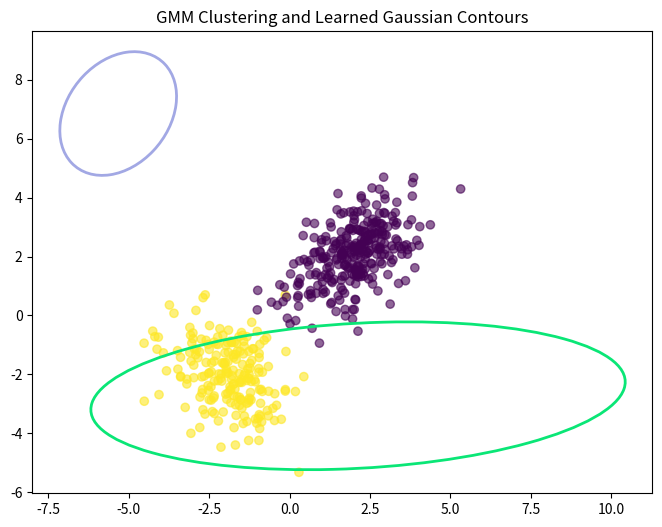
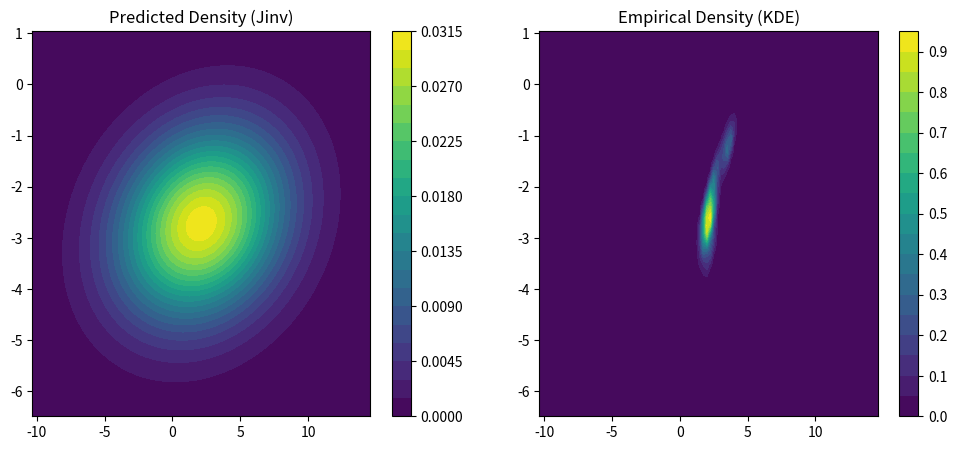
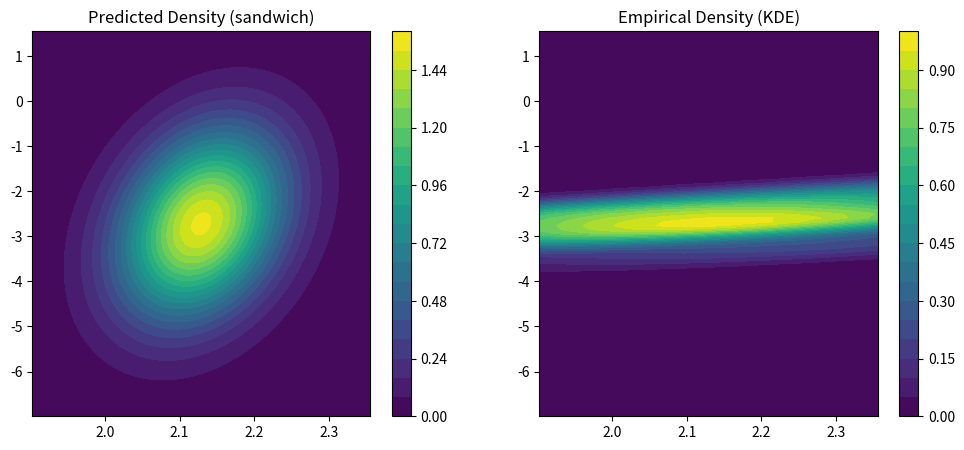
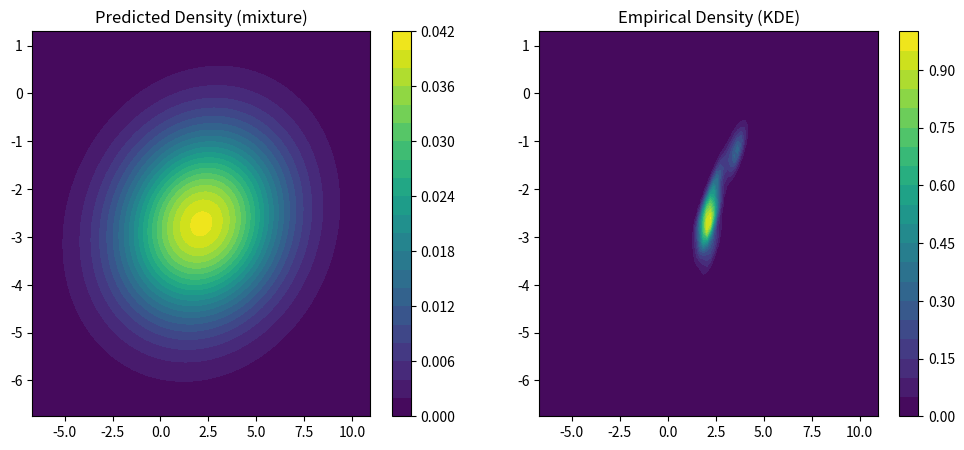

These charts were generated, in order, by the following Python code:
import numpy as np
import matplotlib.pyplot as plt
from matplotlib.patches import Ellipse
import matplotlib.transforms as transforms
from scipy.stats import multivariate_normal, gaussian_kde
from scipy.linalg import sqrtm

class PSDMap:
    def __init__(self, dim, epsilon=1e-6):
        self.dim = dim
        self.epsilon = epsilon
    def map(self, matrix):
        matrix = (matrix + matrix.T) / 2
        eigvals, eigvecs = np.linalg.eigh(matrix)
        eigvals = np.maximum(eigvals, self.epsilon)
        return eigvecs @ np.diag(eigvals) @ eigvecs.T

class GMM:
    def __init__(self, k, dim, init_mu=None, init_sigma=None, init_pi=None, colors=None, learning_rate=0.01):
        self.k = k
        self.dim = dim
        self.learning_rate = learning_rate
        if init_mu is None:
            init_mu = np.random.rand(k, dim) * 20 - 10
        self.mu = init_mu
        if init_sigma is None:
            init_sigma = np.zeros((k, dim, dim))
            for i in range(k):
                init_sigma[i] = np.eye(dim)
        self.sigma = init_sigma
        if init_pi is None:
            init_pi = np.ones(self.k) / self.k
        self.pi = init_pi
        if colors is None:
            colors = np.random.rand(k, 3)
        self.colors = colors
    def init_gibbs(self, X):
        self.data = X
        self.num_points = X.shape[0]
        self.z = np.zeros((self.num_points, self.k))
    def gibbs_update(self):
        for i in range(self.num_points):
            posteriors = np.zeros(self.k)
            for j in range(self.k):
                posteriors[j] = self.pi[j] * multivariate_normal.pdf(self.data[i], mean=self.mu[j], cov=self.sigma[j])
            total_posterior = np.sum(posteriors)
            if total_posterior > 0:
                posteriors /= total_posterior
                self.z[i] = np.zeros(self.k)
                chosen_cluster = np.random.multinomial(1, posteriors).argmax()
                self.z[i, chosen_cluster] = 1
            else:
                self.z[i] = np.random.dirichlet(np.ones(self.k))
    def sgld_update(self):
        epsilon = 1e-6
        for i in range(self.k):
            assigned_points = self.data[self.z[:, i] > 0]
            if len(assigned_points) > 0:
                gradient_mu = np.zeros(self.dim)
                for x in assigned_points:
                    gradient_mu += multivariate_normal.pdf(x, mean=self.mu[i], cov=self.sigma[i]) * (x - self.mu[i])
                noise_mu = np.random.normal(0, np.sqrt(2 * self.learning_rate), size=self.mu[i].shape)
                self.mu[i] += (self.learning_rate * self.sigma[i] @ gradient_mu / len(assigned_points)) + noise_mu
                gradient_sigma = np.zeros((self.dim, self.dim))
                for x in assigned_points:
                    diff = (x - self.mu[i]).reshape(-1, 1)
                    gradient_sigma += multivariate_normal.pdf(x, mean=self.mu[i], cov=self.sigma[i]) * (diff @ diff.T)
                noise_sigma = np.random.normal(0, np.sqrt(2 * self.learning_rate), size=self.sigma[i].shape)
                preconditioned_update_sigma = (2 * self.sigma[i] @ gradient_sigma) / len(assigned_points)
                self.sigma[i] += preconditioned_update_sigma + noise_sigma
                self.sigma[i] = (self.sigma[i] + self.sigma[i].T) / 2 + epsilon * np.eye(self.dim)
                eigvals, eigvecs = np.linalg.eigh(self.sigma[i])
                eigvals[eigvals < 0] = epsilon
                self.sigma[i] = eigvecs @ np.diag(eigvals) @ eigvecs.T
                self.sigma[i] = PSDMap(self.dim).map(self.sigma[i])
    def log_likelihood(self, X):
        ll = []
        for d in X:
            tot = 0
            for i in range(self.k):
                tot += self.pi[i] * multivariate_normal.pdf(d, mean=self.mu[i], cov=self.sigma[i])
            ll.append(np.log(tot))
        return np.sum(ll)
    def plot_gaussian(self, mean, cov, ax, n_std=3.0, facecolor='none', **kwargs):
        pearson = cov[0, 1] / np.sqrt(cov[0, 0] * cov[1, 1])
        ell_radius_x = np.sqrt(1 + pearson)
        ell_radius_y = np.sqrt(1 - pearson)
        ellipse = Ellipse((0, 0), width=ell_radius_x * 2, height=ell_radius_y * 2, facecolor=facecolor, **kwargs)
        scale_x = np.sqrt(cov[0, 0]) * n_std
        mean_x = mean[0]
        scale_y = np.sqrt(cov[1, 1]) * n_std
        mean_y = mean[1]
        transf = transforms.Affine2D().rotate_deg(45).scale(scale_x, scale_y).translate(mean_x, mean_y)
        ellipse.set_transform(transf + ax.transData)
        return ax.add_patch(ellipse)
    def draw(self, ax, n_std=2.0, facecolor='none', **kwargs):
        if self.dim != 2:
            print("Drawing available only for 2D case.")
            return
        for i in range(self.k):
            self.plot_gaussian(self.mu[i], self.sigma[i], ax, n_std=n_std, edgecolor=self.colors[i], **kwargs)

def compute_J_component(data, mu, sigma):
    return sigma

def compute_V_component(data, mu, sigma):
    inv_sigma = np.linalg.inv(sigma)
    scores = np.array([inv_sigma @ (x - mu) for x in data])
    if scores.shape[0] > 1:
        V = np.cov(scores.T)
    else:
        V = np.zeros((mu.shape[0], mu.shape[0]))
    return V

def compute_predicted_density(mu, Jinv, V, method="Jinv", scalematrix=1.0):
    if method == "Jinv":
        Jinv_sym = (Jinv + Jinv.T) / 2.0
        safe_Jinv = np.real(sqrtm(Jinv_sym @ Jinv_sym.T)) * scalematrix**2
        cov_pred = safe_Jinv
    elif method == "sandwich":
        V_sym = (V + V.T) / 2.0
        safe_sandwich = np.real(sqrtm(V_sym @ V_sym.T)) * scalematrix**2
        cov_pred = safe_sandwich
    elif method == "mixture":
        Jinv_sym = (Jinv + Jinv.T) / 2.0
        safe_Jinv = np.real(sqrtm(Jinv_sym @ Jinv_sym.T)) * scalematrix**2
        V_sym = (V + V.T) / 2.0
        safe_sandwich = np.real(sqrtm(V_sym @ V_sym.T)) * scalematrix**2
        safe_mixture = 0.5 * safe_Jinv + 0.5 * safe_sandwich
        cov_pred = safe_mixture
    else:
        raise ValueError("Invalid method specified.")
    return mu, cov_pred

def plot_predicted_and_empirical_density(mu, Jinv, V, empirical_points, method="Jinv", scalematrix=1.0):
    pred_mu, pred_cov = compute_predicted_density(mu, Jinv, V, method, scalematrix)
    x = np.linspace(mu[0] - 3*np.sqrt(pred_cov[0,0]), mu[0] + 3*np.sqrt(pred_cov[0,0]), 100)
    y = np.linspace(mu[1] - 3*np.sqrt(pred_cov[1,1]), mu[1] + 3*np.sqrt(pred_cov[1,1]), 100)
    X, Y = np.meshgrid(x, y)
    pos = np.dstack((X, Y))
    rv_pred = multivariate_normal(mean=pred_mu, cov=pred_cov)
    Z_pred = rv_pred.pdf(pos)
    values = np.vstack([empirical_points[:,0], empirical_points[:,1]])
    kde = gaussian_kde(values)
    Z_emp = kde(pos.reshape(-1, 2).T).reshape(X.shape)
    plt.figure(figsize=(12,5))
    plt.subplot(1,2,1)
    plt.contourf(X, Y, Z_pred, levels=20, cmap='viridis')
    plt.title("Predicted Density (" + method + ")")
    plt.colorbar()
    plt.subplot(1,2,2)
    plt.contourf(X, Y, Z_emp, levels=20, cmap='viridis')
    plt.title("Empirical Density (KDE)")
    plt.colorbar()
    plt.show()

def main():
    np.random.seed(42)
    k = 2
    dim = 2
    n_points = 500
    true_mu = np.array([[2, 2], [-2, -2]])
    true_sigma = np.array([[[1, 0.5], [0.5, 1]], [[1, -0.3], [-0.3, 1]]])
    true_pi = np.array([0.6, 0.4])
    data = []
    labels = []
    for i in range(n_points):
        comp = np.random.choice(k, p=true_pi)
        sample = np.random.multivariate_normal(true_mu[comp], true_sigma[comp])
        data.append(sample)
        labels.append(comp)
    data = np.array(data)
    model = GMM(k, dim)
    model.init_gibbs(data)
    chain_mu0 = [model.mu[0].copy()]
    n_iter = 50
    for i in range(n_iter):
        model.gibbs_update()
        model.sgld_update()
        chain_mu0.append(model.mu[0].copy())
    chain_mu0 = np.array(chain_mu0)
    fig, ax = plt.subplots(figsize=(8,6))
    ax.scatter(data[:,0], data[:,1], c=labels, cmap='viridis', alpha=0.6)
    model.draw(ax, n_std=2.0, facecolor='none', linewidth=2)
    ax.set_title("GMM Clustering and Learned Gaussian Contours")
    plt.show()
    mu_est = model.mu[0]
    sigma_est = model.sigma[0]
    cluster0_data = model.data[model.z[:,0] > 0]
    J = compute_J_component(cluster0_data, mu_est, sigma_est)
    Jinv = J
    V_comp = compute_V_component(cluster0_data, mu_est, sigma_est)
    plot_predicted_and_empirical_density(mu_est, Jinv, V_comp, chain_mu0, method="Jinv", scalematrix=1.0)
    plot_predicted_and_empirical_density(mu_est, Jinv, V_comp, chain_mu0, method="sandwich", scalematrix=1.0)
    plot_predicted_and_empirical_density(mu_est, Jinv, V_comp, chain_mu0, method="mixture", scalematrix=1.0)

if __name__ == "__main__":
    main()
